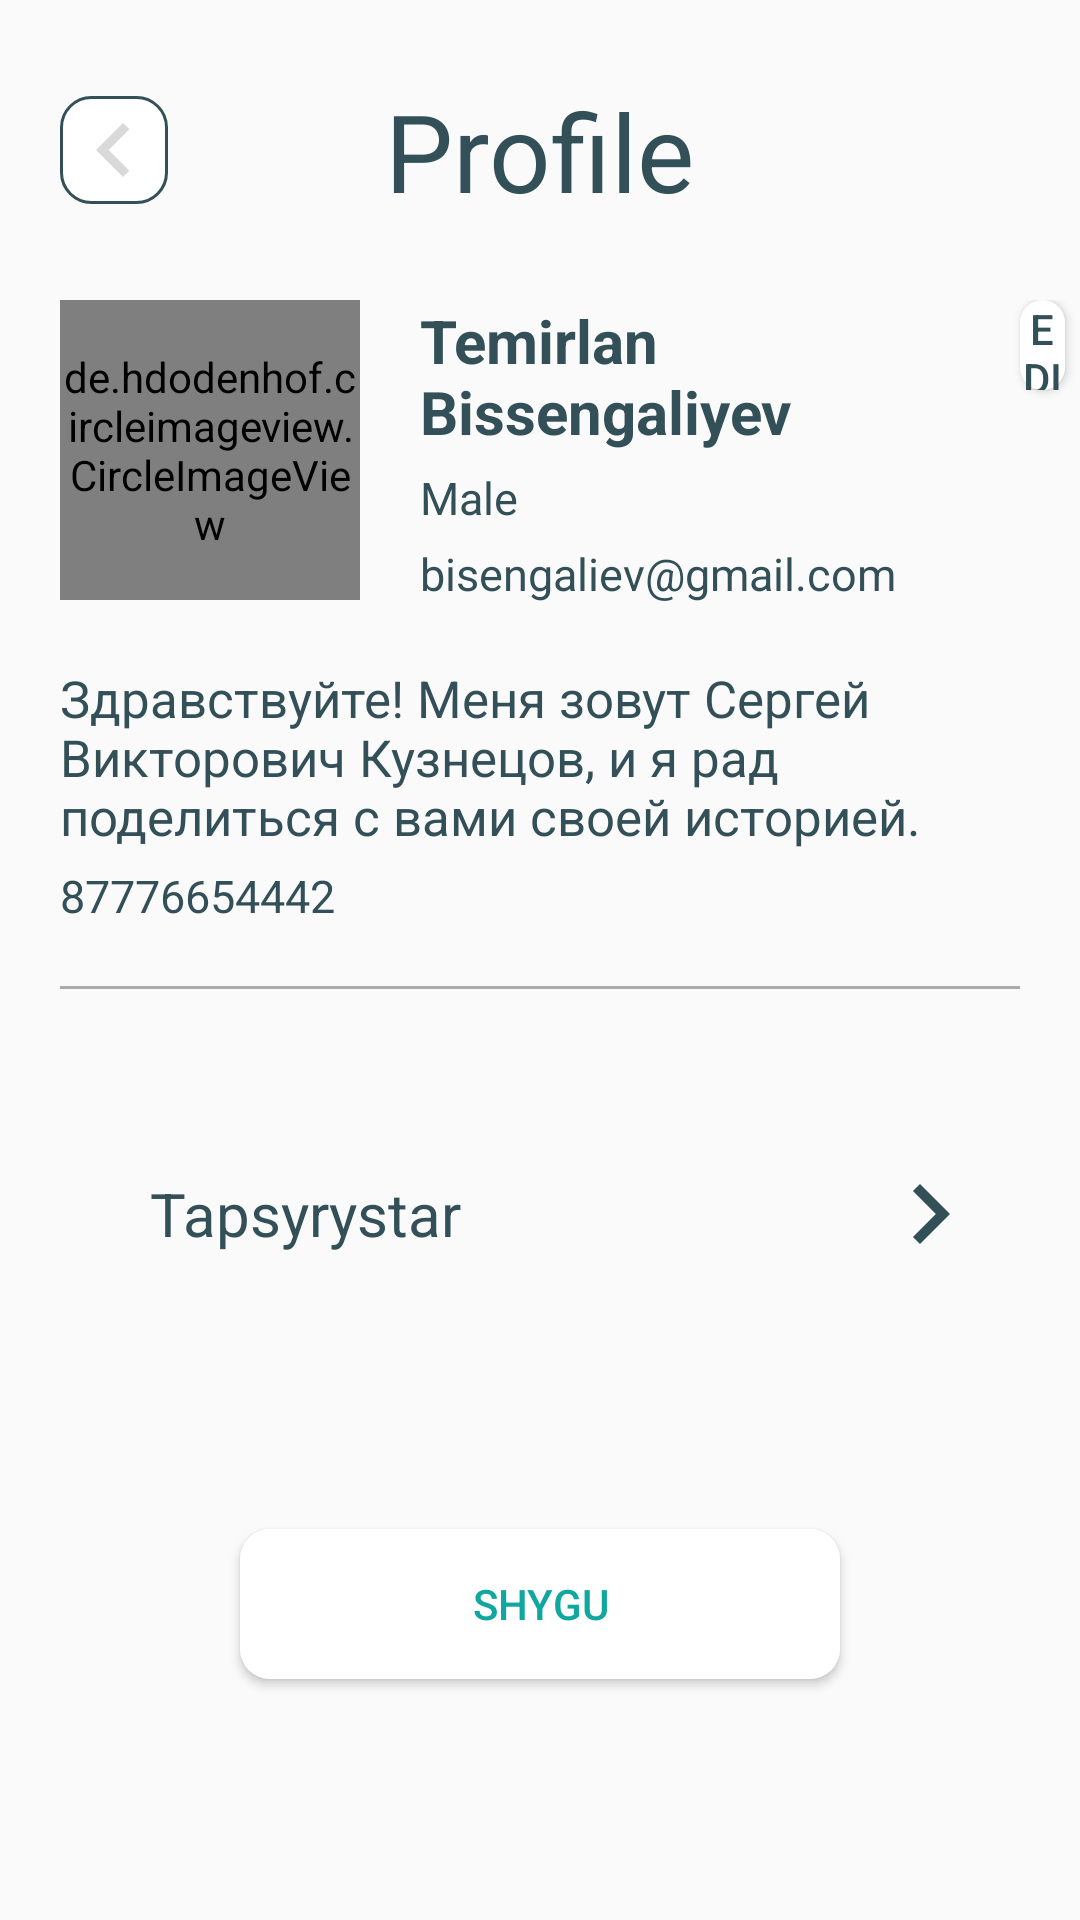

Produce the Android XML layout that renders to this screen, including the resource entries it uses.
<!-- AndroidManifest.xml: application theme Base.Theme.Zertte -->
<!-- res/layout/activity_settings.xml -->
<?xml version="1.0" encoding="utf-8"?>
<RelativeLayout xmlns:android="http://schemas.android.com/apk/res/android"
    android:layout_width="match_parent"
    android:layout_height="match_parent"
    xmlns:app="http://schemas.android.com/apk/res-auto"
    xmlns:card_view="http://schemas.android.com/tools">

    <RelativeLayout
        android:id="@+id/titileLn"
        android:layout_width="match_parent"
        android:layout_height="wrap_content"
        android:padding="16dp">

        <ImageView
            android:id="@+id/back"
            android:layout_width="36dp"
            android:layout_height="36dp"
            android:layout_centerVertical="true"
            android:src="@drawable/ic_back"
            android:layout_marginStart="4dp"
            android:background="@drawable/stroke"/>

        <TextView
            android:id="@+id/profile_tv"
            android:layout_width="wrap_content"
            android:layout_height="wrap_content"
            android:text="Profile"
            android:layout_margin="10dp"
            android:layout_centerInParent="true"
            android:textSize="36sp"
            android:textColor="#335058" />

    </RelativeLayout>

        <RelativeLayout
            android:layout_width="match_parent"
            android:layout_height="match_parent"
            android:elevation="50dp">

            <RelativeLayout
                android:id="@+id/Rl"
                android:layout_width="wrap_content"
                android:layout_height="wrap_content"
                android:layout_marginTop="100dp"
                android:layout_marginStart="20dp">

                <de.hdodenhof.circleimageview.CircleImageView
                    android:id="@+id/imgViewProfile"
                    android:layout_width="100dp"
                    android:layout_height="100dp"
                    android:src="@drawable/greetings"
                    app:civ_border_color="@color/jihankezColor"
                    android:layout_marginEnd="20dp" />

                <TextView
                    android:id="@+id/nameSurname"
                    android:layout_width="200dp"
                    android:layout_height="wrap_content"
                    android:text="Temirlan Bissengaliyev"
                    android:textSize="20sp"
                    android:textStyle="bold"
                    android:layout_toRightOf="@+id/imgViewProfile"
                    android:textColor="@color/darkGray"/>

                <TextView
                    android:id="@+id/gender"
                    android:layout_width="wrap_content"
                    android:layout_height="wrap_content"
                    android:text="Male"
                    android:textSize="15sp"
                    android:layout_toRightOf="@+id/imgViewProfile"
                    android:layout_below="@+id/nameSurname"
                    android:layout_marginTop="5dp"
                    android:textColor="@color/darkGray"/>

                <TextView
                    android:id="@+id/email"
                    android:layout_width="wrap_content"
                    android:layout_height="wrap_content"
                    android:text="bisengaliev@gmail.com"
                    android:textSize="15sp"
                    android:layout_toRightOf="@+id/imgViewProfile"
                    android:layout_below="@+id/gender"
                    android:layout_marginTop="5dp"
                    android:textColor="@color/darkGray"/>

                <Button
                    android:id="@+id/edit"
                    android:layout_width="60dp"
                    android:layout_height="30dp"
                    android:text="Edit"
                    android:background="@drawable/rounded_corner"
                    android:textColor="@color/darkGray"
                    android:backgroundTint="@color/white"
                    android:elevation="30dp"
                    android:layout_toRightOf="@+id/nameSurname"
                    android:layout_marginRight="5dp"/>

            </RelativeLayout>

            <RelativeLayout
                android:id="@+id/Rl2"
                android:layout_width="wrap_content"
                android:layout_height="wrap_content"
                android:layout_marginVertical="20dp"
                android:layout_marginHorizontal="20dp"
                android:layout_below="@+id/Rl">

                <TextView
                    android:id="@+id/about_myself"
                    android:layout_width="wrap_content"
                    android:layout_height="wrap_content"
                    android:textSize="17sp"
                    android:textColor="@color/darkGray"
                    android:text="Здравствуйте! Меня зовут Сергей Викторович Кузнецов, и я рад поделиться с вами своей историей."
                    />

                <TextView
                    android:id="@+id/phone"
                    android:layout_width="wrap_content"
                    android:layout_height="wrap_content"
                    android:text="87776654442"
                    android:textSize="15sp"
                    android:layout_marginTop="5dp"
                    android:layout_below="@+id/about_myself"
                    android:textColor="@color/darkGray"/>

            </RelativeLayout>

            <View
                android:id="@+id/line"
                android:layout_width="match_parent"
                android:layout_height="1dp"
                android:background="@android:color/darker_gray"
                android:layout_marginHorizontal="20dp"
                android:layout_marginBottom="20dp"
                android:layout_below="@+id/Rl2"/>


    <RelativeLayout
        android:id="@+id/tapsyrystarClient"
        android:layout_width="300dp"
        android:layout_height="50dp"
        android:background="@drawable/round_more"
        android:layout_below="@+id/line"
        android:layout_marginTop="30dp"
        android:layout_centerHorizontal="true"
        android:elevation="10dp"
        android:textColor="@color/darkGray">

    <TextView
        android:id="@+id/tapsyrystarTv"
        android:layout_width="wrap_content"
        android:layout_height="wrap_content"
        android:text="Tapsyrystar"
        android:textSize="20sp"
        android:layout_centerVertical="true"
        android:textAlignment="viewStart"
        android:layout_marginHorizontal="20dp"
        android:textColor="@color/darkGray">
    </TextView>

        <ImageView
            android:layout_width="40dp"
            android:layout_height="40dp"
            android:src="@drawable/baseline_chevron_right_24"
            android:layout_centerVertical="true"
            android:layout_alignParentEnd="true"
            app:tint="@color/darkGray" />

    </RelativeLayout>

    <Button
        android:id="@+id/logOut"
        android:layout_width="200dp"
        android:layout_height="50dp"
        android:text="Shygu"
        android:background="@drawable/rounded_corner"
        android:layout_centerVertical="true"
        android:backgroundTint="@color/white"
        android:textColor="@color/jihankezColor"
        android:layout_centerHorizontal="true"
        android:layout_below="@+id/tapsyrystarClient"
        android:layout_marginTop="80dp"/>


</RelativeLayout>
</RelativeLayout>
<!-- resources referenced by this layout -->
<resources>
  <color name="darkGray">#335058</color>
  <color name="jihankezColor">#0FA79E</color>
  <color name="white">#FFFFFFFF</color>
  <!-- drawable baseline_chevron_right_24 (drawable) -->
  <vector xmlns:android="http://schemas.android.com/apk/res/android" android:height="24dp" android:tint="#D9D9D9" android:viewportHeight="24" android:viewportWidth="24" android:width="24dp">
        
      <path android:fillColor="@android:color/white" android:pathData="M10,6L8.59,7.41 13.17,12l-4.58,4.59L10,18l6,-6z"/>
      
  </vector>
  <!-- drawable ic_back (drawable) -->
  <vector android:height="24dp" android:tint="#D9D9D9"
      android:viewportHeight="24" android:viewportWidth="24"
      android:width="24dp" xmlns:android="http://schemas.android.com/apk/res/android">
      <path android:fillColor="@android:color/white" android:pathData="M15.41,7.41L14,6l-6,6 6,6 1.41,-1.41L10.83,12z"/>
  </vector>
  <!-- drawable rounded_corner (drawable) -->
  <?xml version="1.0" encoding="utf-8"?>
  <shape xmlns:android="http://schemas.android.com/apk/res/android"
      android:shape="rectangle">
      <solid android:color="@color/jihankezColor" />
      <corners android:radius="10dp"/>
  </shape>
  <!-- drawable stroke (drawable) -->
  <?xml version="1.0" encoding="utf-8"?>
  <shape xmlns:android="http://schemas.android.com/apk/res/android" android:shape="rectangle" >
      <solid android:color="@android:color/white" />
      <stroke android:width="1dip" android:color="#335058"/>
      <corners android:radius="10dp" />
  </shape>
  <style name="Base.Theme.Zertte" parent="Theme.AppCompat.Light.NoActionBar">
          
          
      </style>
</resources>
